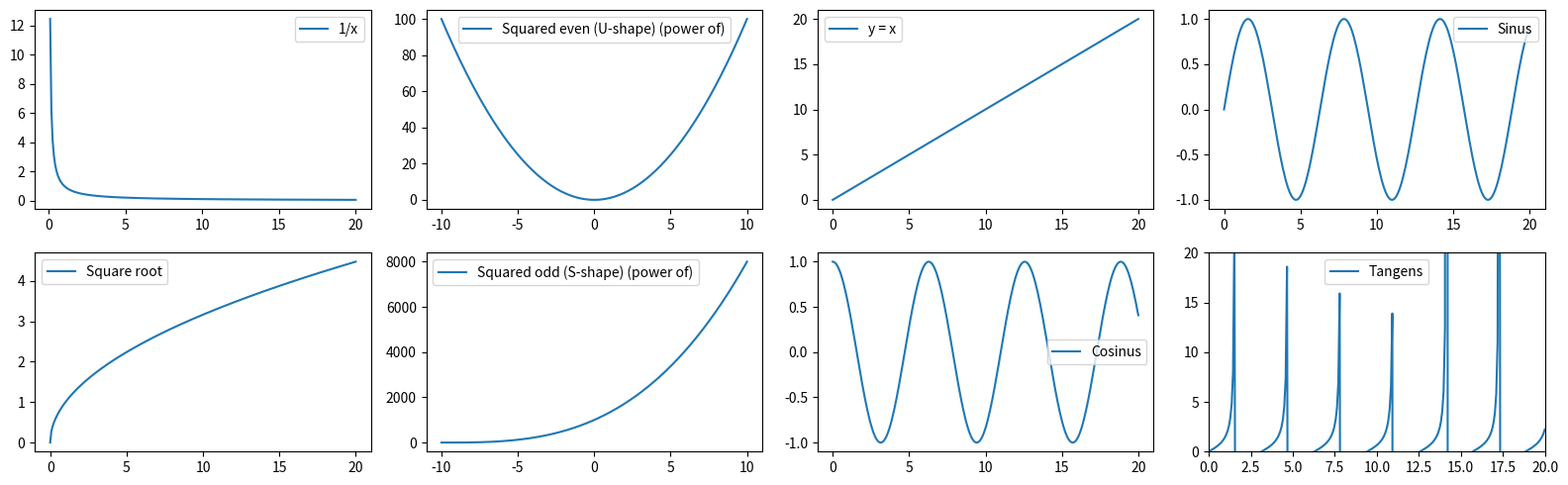

Generate this figure with matplotlib:
import numpy as np
import matplotlib.pyplot as plt
import matplotlib.gridspec as gridspec

x = np.linspace(0, 20, 250)
x2 = np.linspace(-10, 10, 250)

fig = plt.figure(figsize=(16,5), dpi=100)
grid_pos = gridspec.GridSpec(2, 4, width_ratios=[2,2,2,2], height_ratios=[1,1])
div_x =     fig.add_subplot(grid_pos[0,0])
sqrt =      fig.add_subplot(grid_pos[1,0])
squared =   fig.add_subplot(grid_pos[0,1])
squaredodd = fig.add_subplot(grid_pos[1,1])
yequalsx =  fig.add_subplot(grid_pos[0,2])
cos =       fig.add_subplot(grid_pos[1,2])
sin =       fig.add_subplot(grid_pos[0,3])
tan =       fig.add_subplot(grid_pos[1,3])

div_x.plot      (x, [1/i for i in x], label="1/x")
div_x.legend()
sqrt.plot       (x, np.sqrt(x), label="Square root")
sqrt.legend()
squared.plot    (x2, np.square(x2), label="Squared even (U-shape) (power of)")
squared.legend()
squaredodd.plot (x2, x ** 3, label="Squared odd (S-shape) (power of)")
squaredodd.legend()
yequalsx.plot   (x, [i for i in x], label="y = x")
yequalsx.legend()

# TRIGONOMETRI, läran om sambanden mellan vinklarna och triangelns sidor:
cos.plot        (x, [np.cos(i) for i in x], label="Cosinus")
cos.legend()
sin.plot        (x, [np.sin(i) for i in x], label="Sinus")
sin.legend()
tan.plot        (x, [np.tan(i) for i in x], label="Tangens")
tan.legend()

plt.ylim(0,20)
plt.xlim(0,20)
plt.tight_layout()
plt.show()
